Run: headless pygame with SDL's dummy video driver; simulated clock (each Clock.tick advances the game by its frame time, no real sleeping); random seed 0; keys injected as events and as key.get_pressed() state; no mouse input.
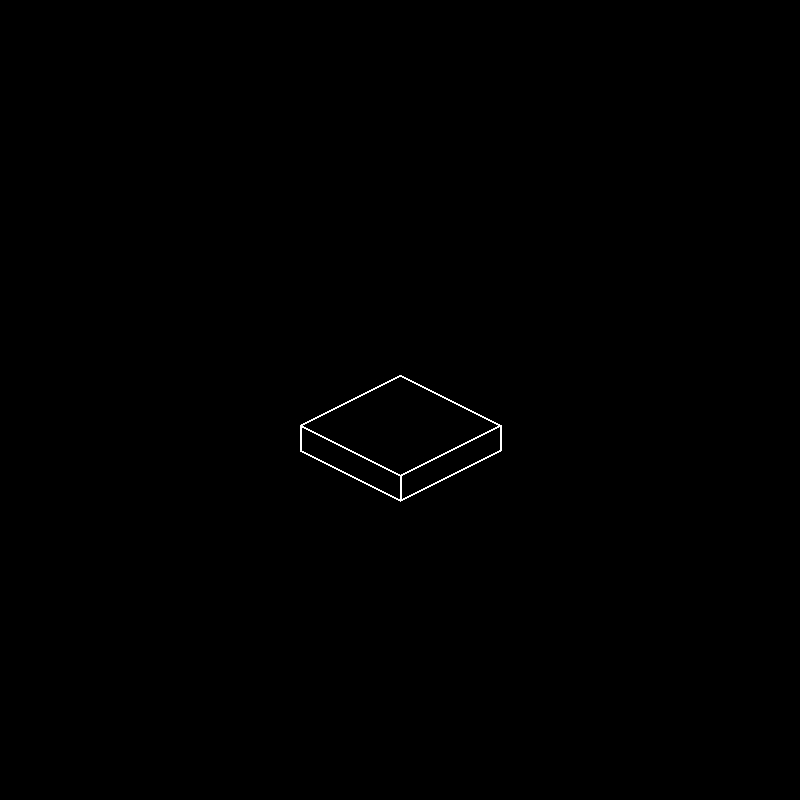
Frame 1 of 4 · flips 1–60 · no input
Frame 2 of 4 · flips 61–180 · tapped SPACE, RETURN · held RIGHT (→), D · screen unchanged from frame 1, image omitted
Frame 3 of 4 · flips 181–300 · held DOWN (↓), S · screen unchanged from frame 2, image omitted
Frame 4 of 4 · flips 301–420 · held LEFT (←), A, UP (↑), W · screen unchanged from frame 3, image omitted

The pygame program that drew these frames:

import pygame

pygame.init()

windowWidth = 800
windowHeight = 800

windowRes = (windowWidth, windowHeight)
screen = pygame.display.set_mode(windowRes)

pygame.display.set_caption("Stack!")

PHEIGHT = 2.5 #platform height
ISO_MULTIPLIER = 10

class Platform:
    #the height of the cube is always the same, the only thing that changes is the base's dimensions
    def __init__(self, width, depth):
        self.width = width
        self.depth = depth
        self.height = PHEIGHT
        self.vertices = self.defineVertices()
        self.edges = self.defineVisibleEdges()

    def defineVertices(self):
        vertices = [(x, y, z)
                    for x in (0, self.width)
                    for y in (0, self.depth)
                    for z in (0, self.height)]
        
        return vertices
    
    def defineVisibleEdges(self):
        # Only draw front-facing edges:
        visible_edges = [
            (1,3), (1,5), (2,3), (2,6), (3,7), (4,5), (4,6), (5,7), (6,7)
        ]
        return visible_edges

    def defineEdges(self):
        edges = [(i, j) 
            for i, v1 in enumerate(self.vertices) 
            for j, v2 in enumerate(self.vertices) 
            if i < j and sum(a != b for a, b in zip(v1, v2)) == 1]
        
        return edges
    
    def convertToIsometric(self, x, y ,z):
        iso_x = x - y
        iso_y = (x + y) / 2 - z
        return iso_x, iso_y
    
    def draw(self):
        for edge in self.edges:
            #get the 3D coords from 2 vertices
            x1, y1, z1 = self.vertices[edge[0]]
            x2, y2, z2 = self.vertices[edge[1]]
            
            #apply isometric projection to both vertices

            iso_x1, iso_y1 = self.convertToIsometric(x1 * ISO_MULTIPLIER, y1 * ISO_MULTIPLIER, z1 * ISO_MULTIPLIER)
            iso_x2, iso_y2 = self.convertToIsometric(x2 * ISO_MULTIPLIER, y2 * ISO_MULTIPLIER, z2 * ISO_MULTIPLIER)
            
            iso_x1 += windowWidth // 2
            iso_y1 += windowHeight // 2
            iso_x2 += windowWidth // 2
            iso_y2 += windowHeight // 2

            pygame.draw.line(screen, (255, 255, 255), (iso_x1, iso_y1), (iso_x2, iso_y2), 2)

plat = Platform(10, 10)

clock = pygame.time.Clock()
running = True

while running:
    for event in pygame.event.get():
        if event.type == pygame.QUIT:
            running = False

    screen.fill((0, 0, 0))

    plat.draw()

    pygame.display.flip()

    clock.tick(60)

pygame.quit()
